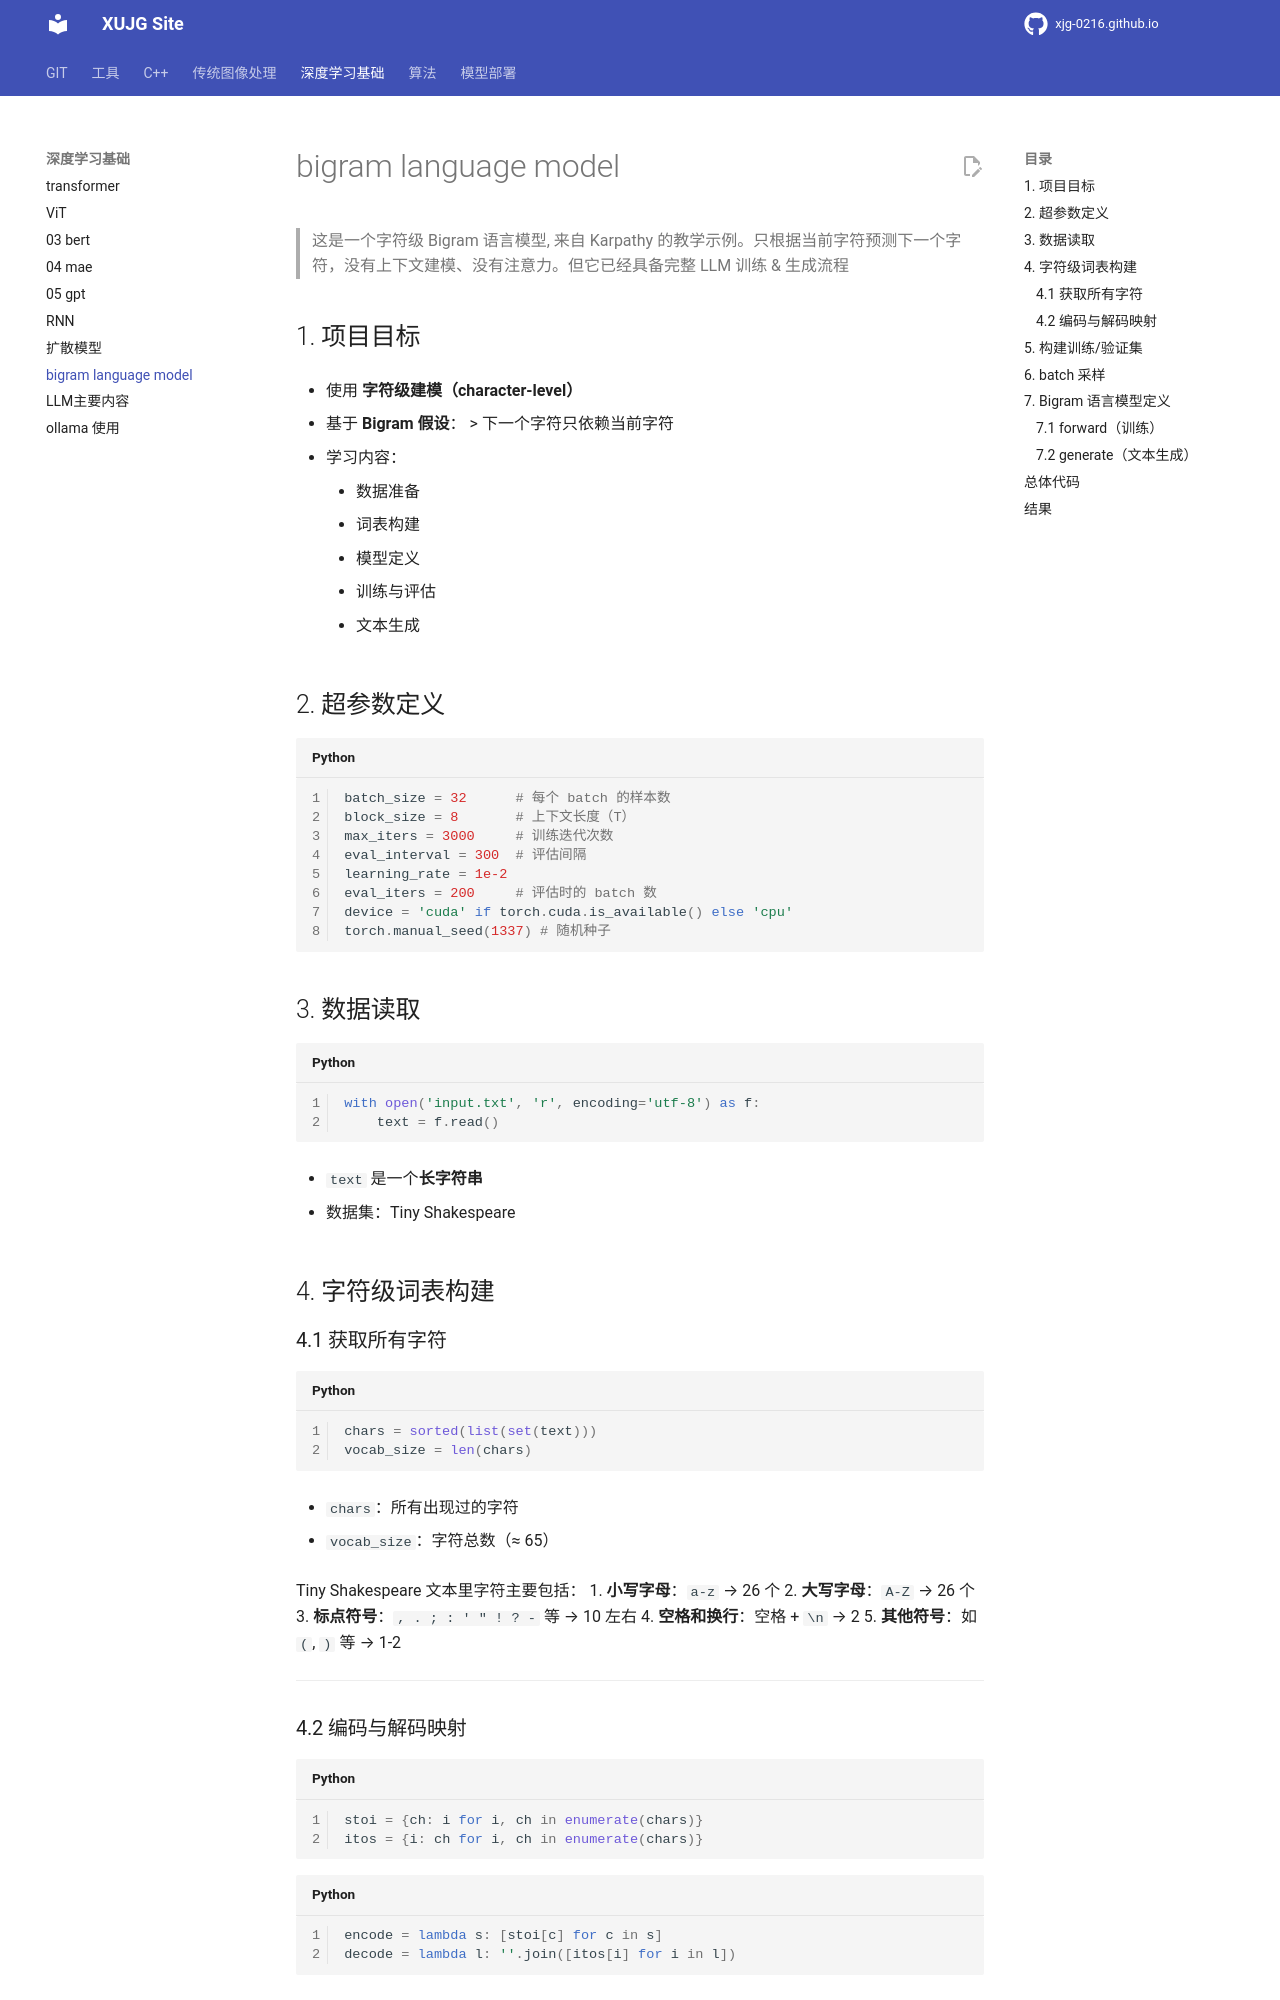

repository: xujg0216/xujg0216.github.io · page: deep-learning/08-bigram/index.html · generator: mkdocs

# bigram language model 

>这是一个字符级 Bigram 语言模型, 来自 Karpathy 的教学示例。只根据当前字符预测下一个字符，没有上下文建模、没有注意力。但它已经具备完整 LLM 训练 & 生成流程

## 1. 项目目标
- 使用 **字符级建模（character-level）**
    
- 基于 **Bigram 假设**：
    > 下一个字符只依赖当前字符
- 学习内容：
    - 数据准备
    - 词表构建
    - 模型定义
    - 训练与评估
    - 文本生成

## 2. 超参数定义

```python
batch_size = 32      # 每个 batch 的样本数
block_size = 8       # 上下文长度（T）
max_iters = 3000     # 训练迭代次数
eval_interval = 300  # 评估间隔
learning_rate = 1e-2
eval_iters = 200     # 评估时的 batch 数
device = 'cuda' if torch.cuda.is_available() else 'cpu'
torch.manual_seed(1337) # 随机种子
```


## 3. 数据读取

```python
with open('input.txt', 'r', encoding='utf-8') as f:
    text = f.read()
```

- `text` 是一个**长字符串**
    
- 数据集：Tiny Shakespeare


## 4. 字符级词表构建

### 4.1 获取所有字符

```python
chars = sorted(list(set(text)))
vocab_size = len(chars)
```

- `chars`：所有出现过的字符
    
- `vocab_size`：字符总数（≈ 65）

Tiny Shakespeare 文本里字符主要包括：
1. **小写字母**：`a-z` → 26 个
2. **大写字母**：`A-Z` → 26 个
3. **标点符号**：`, . ; : ' " ! ? -` 等 → 10 左右
4. **空格和换行**：空格 + `\n` → 2
5. **其他符号**：如 `(`, `)` 等 → 1-2
    

---

### 4.2 编码与解码映射

```python
stoi = {ch: i for i, ch in enumerate(chars)}
itos = {i: ch for i, ch in enumerate(chars)}
```

```python
encode = lambda s: [stoi[c] for c in s]
decode = lambda l: ''.join([itos[i] for i in l])
```

- **encode**：字符 → 整数
    
- **decode**：整数 → 字符



---

## 5. 构建训练/验证集

```python
data = torch.tensor(encode(text), dtype=torch.long)
```
- 整个文本 → 整数序列
```python
n = int(0.9 * len(data))
train_data = data[:n]
val_data = data[n:]
```
- 90% 训练
- 10% 验证
